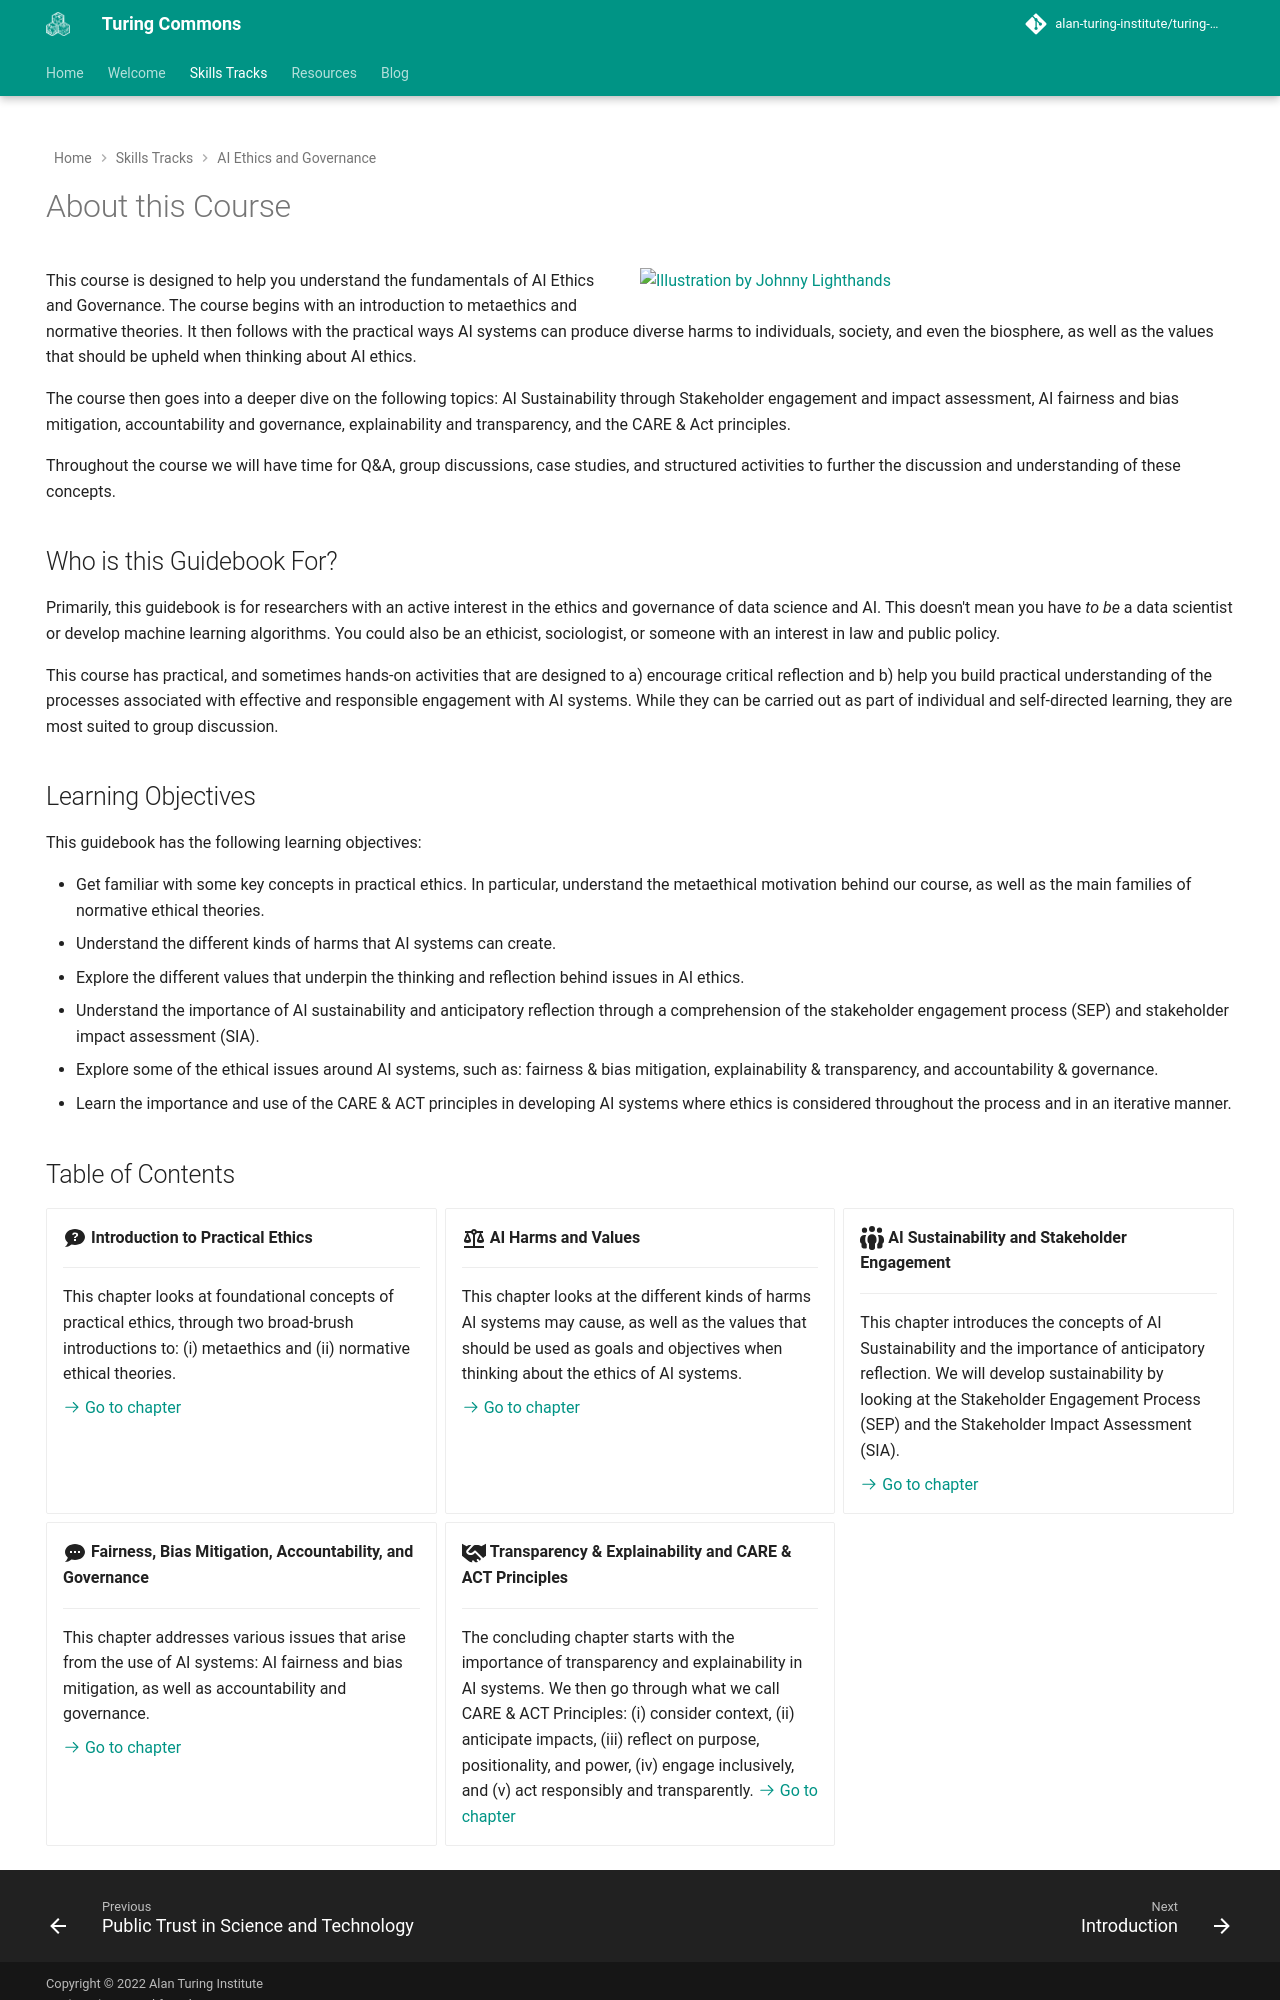

repository: alan-turing-institute/turing-commons · page: skills-tracks/aeg/index.html · generator: mkdocs

---
hide:
  - navigation
  - toc
---

# About this Course

<div class="result" markdown>

  ![Illustration by Johnny Lighthands](https://raw.githubusercontent.com/alan-turing-institute/turing-commons/main/docs/assets/images/illustrations/discussion.png){ align="right" width="50%" }

  This course is designed to help you understand the fundamentals of AI Ethics and Governance. The course begins with an introduction to metaethics and normative theories. It then follows with the practical ways AI systems can produce diverse harms to individuals, society, and even the biosphere, as well as the values that should be upheld when thinking about AI ethics.

  The course then goes into a deeper dive on the following topics: AI Sustainability through Stakeholder engagement and impact assessment, AI fairness and bias mitigation, accountability and governance, explainability and transparency, and the CARE & Act principles.

  Throughout the course we will have time for Q&A, group discussions, case studies, and structured activities to further the discussion and understanding of these concepts.
  
## Who is this Guidebook For?

Primarily, this guidebook is for researchers with an active interest in the ethics and governance of data science and AI. 
This doesn't mean you have *to be* a data scientist or develop machine learning algorithms.
You could also be an ethicist, sociologist, or someone with an interest in law and public policy.

This course has practical, and sometimes hands-on activities that are designed to a) encourage critical reflection and b) help you build practical understanding of the processes associated with effective and responsible engagement with AI systems.
While they can be carried out as part of individual and self-directed learning, they are most suited to group discussion.

## Learning Objectives

This guidebook has the following learning objectives:

- Get familiar with some key concepts in practical ethics. In particular, understand the metaethical motivation behind our course, as well as the main families of normative ethical theories.
- Understand the different kinds of harms that AI systems can create.
- Explore the different values that underpin the thinking and reflection behind issues in AI ethics.
- Understand the importance of AI sustainability and anticipatory reflection through a comprehension of the stakeholder engagement process (SEP) and stakeholder impact assessment (SIA).
- Explore some of the ethical issues around AI systems, such as: fairness & bias mitigation, explainability & transparency, and accountability & governance.
- Learn the importance and use of the CARE & ACT principles in developing AI systems where ethics is considered throughout the process and in an iterative manner.

</div>
